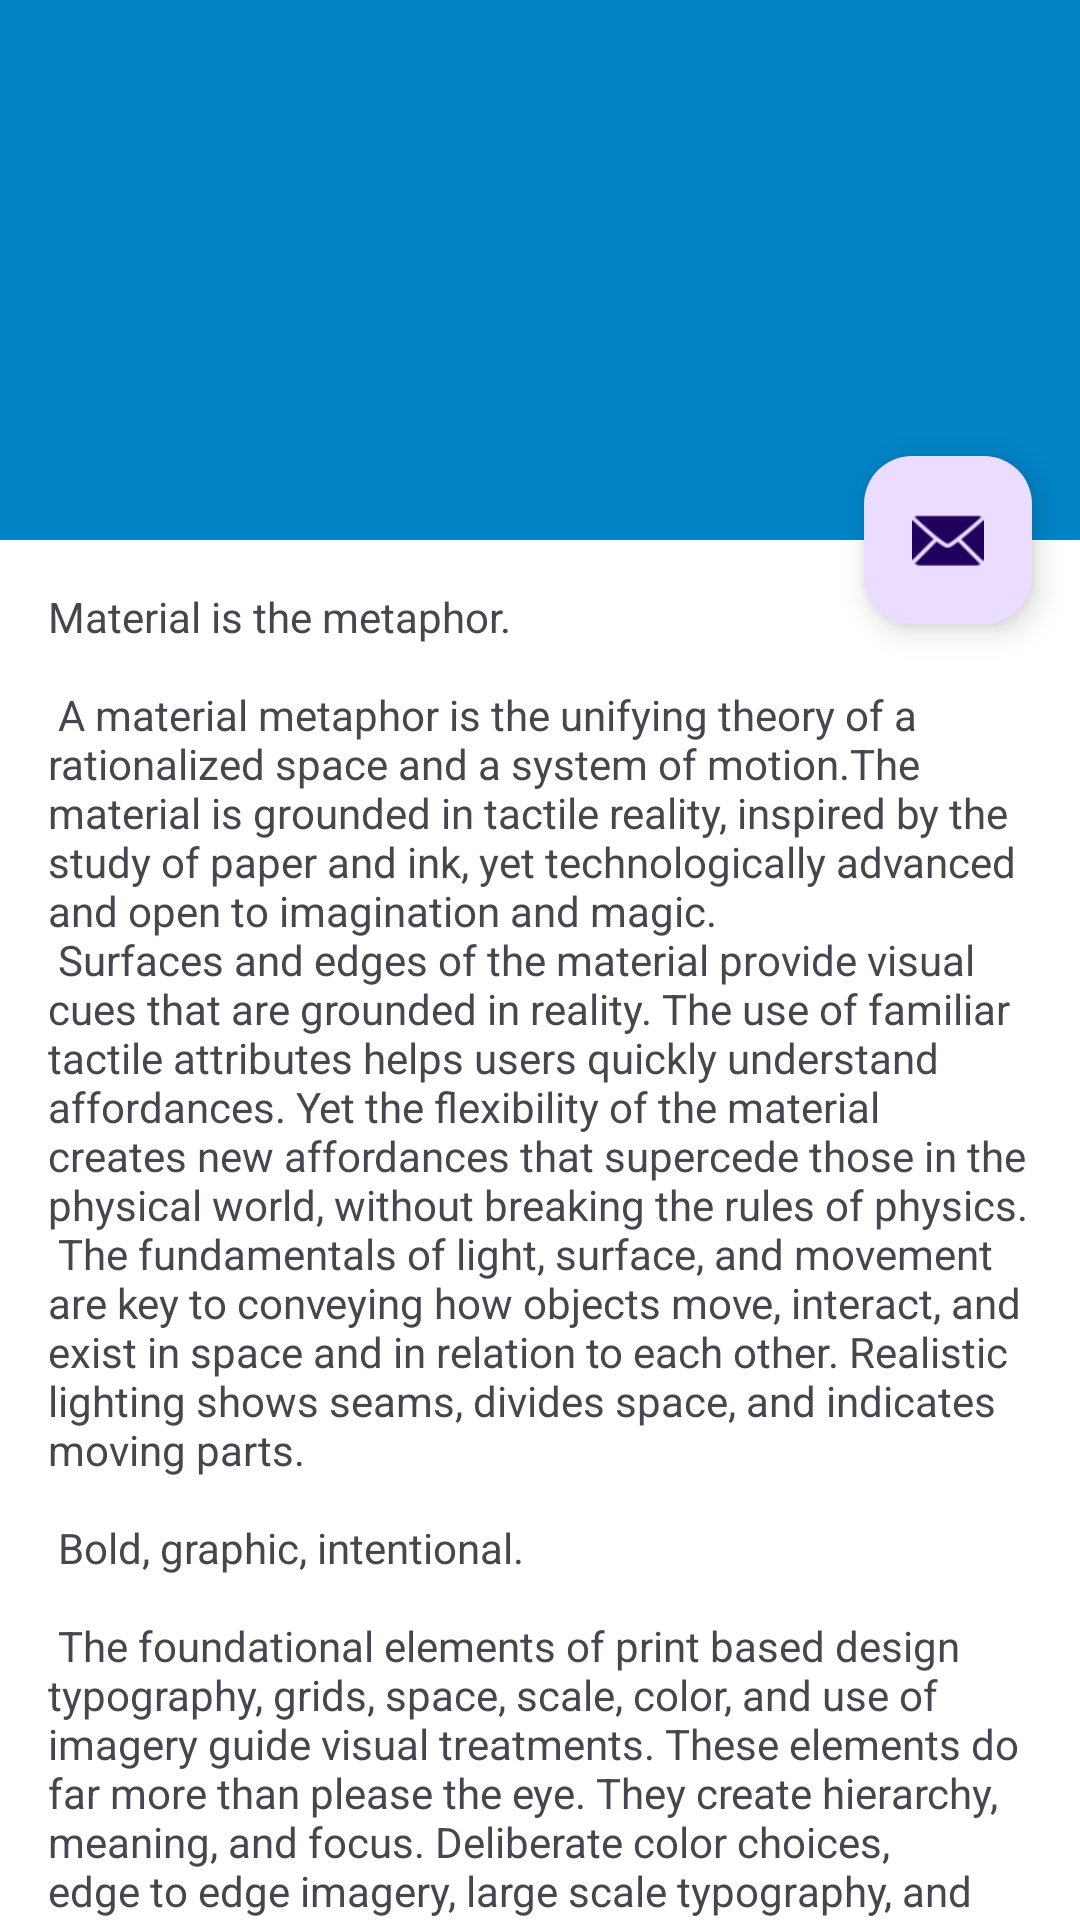

Layout XML and referenced resources for this Android screen:
<!-- AndroidManifest.xml: activity theme Theme.Application_AI_Assisstant.NoActionBar -->
<!-- res/layout/activity_scrolling.xml -->
<?xml version="1.0" encoding="utf-8"?>
<androidx.coordinatorlayout.widget.CoordinatorLayout xmlns:android="http://schemas.android.com/apk/res/android"
    xmlns:app="http://schemas.android.com/apk/res-auto"
    xmlns:tools="http://schemas.android.com/tools"
    android:layout_width="match_parent"
    android:layout_height="match_parent"
    android:fitsSystemWindows="true"
    tools:context=".ui.scrolling.ScrollingActivity">

    <com.google.android.material.appbar.AppBarLayout
        android:id="@+id/app_bar"
        android:layout_width="match_parent"
        android:layout_height="@dimen/app_bar_height"
        android:fitsSystemWindows="true"
        android:theme="@style/Theme.Application_AI_Assisstant.AppBarOverlay">

        <com.google.android.material.appbar.CollapsingToolbarLayout
            android:id="@+id/toolbar_layout"
            style="@style/Widget.MaterialComponents.Toolbar.Primary"
            android:layout_width="match_parent"
            android:layout_height="match_parent"
            android:fitsSystemWindows="true"
            app:contentScrim="?attr/colorPrimary"
            app:layout_scrollFlags="scroll|exitUntilCollapsed"
            app:toolbarId="@+id/toolbar">

            <androidx.appcompat.widget.Toolbar
                android:id="@+id/toolbar"
                android:layout_width="match_parent"
                android:layout_height="?attr/actionBarSize"
                app:layout_collapseMode="pin"
                app:popupTheme="@style/Theme.Application_AI_Assisstant.PopupOverlay" />

        </com.google.android.material.appbar.CollapsingToolbarLayout>
    </com.google.android.material.appbar.AppBarLayout>

    <include layout="@layout/content_scrolling" />

    <com.google.android.material.floatingactionbutton.FloatingActionButton
        android:id="@+id/fab"
        android:layout_width="wrap_content"
        android:layout_height="wrap_content"
        android:layout_marginEnd="@dimen/fab_margin"
        app:layout_anchor="@id/app_bar"
        app:layout_anchorGravity="bottom|end"
        app:srcCompat="@android:drawable/ic_dialog_email" />

</androidx.coordinatorlayout.widget.CoordinatorLayout>
<!-- res/layout/content_scrolling.xml (included above) -->
<?xml version="1.0" encoding="utf-8"?>
<androidx.core.widget.NestedScrollView xmlns:android="http://schemas.android.com/apk/res/android"
    xmlns:app="http://schemas.android.com/apk/res-auto"
    xmlns:tools="http://schemas.android.com/tools"
    android:layout_width="match_parent"
    android:layout_height="match_parent"
    app:layout_behavior="@string/appbar_scrolling_view_behavior"
    tools:context=".ui.scrolling.ScrollingActivity"
    tools:showIn="@layout/activity_scrolling">

    <TextView
        android:layout_width="wrap_content"
        android:layout_height="wrap_content"
        android:layout_margin="@dimen/text_margin"
        android:text="@string/large_text" />

</androidx.core.widget.NestedScrollView>
<!-- resources referenced by this layout -->
<resources>
  <dimen name="app_bar_height">180dp</dimen>
  <dimen name="fab_margin">16dp</dimen>
  <dimen name="text_margin">16dp</dimen>
</resources>
